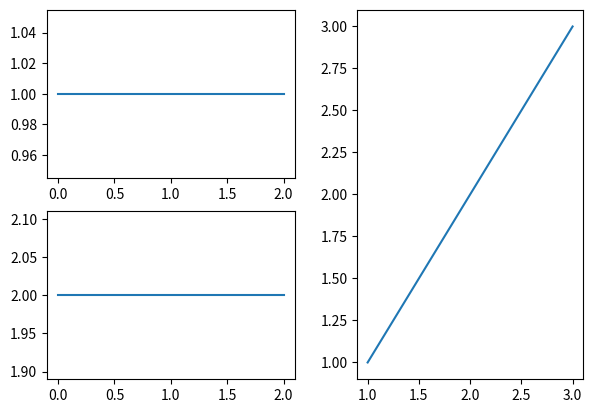

Here is the Python script that generated this plot:
import matplotlib.pyplot as plt


fig, axs = plt.subplots(ncols=2,nrows=1)

# axs[0].plot([1,2,3], [1,2,3])
axs[1].plot([1,2,3], [1,2,3])
axs[0].remove()

f = plt.gcf()
grid = axs[0].get_subplotspec().get_gridspec()
subf = f.add_subfigure(grid[0])
aax = subf.subplots(2,1)
aax[0].plot([1,1,1])
aax[1].plot([2,2,2])
plt.show()
